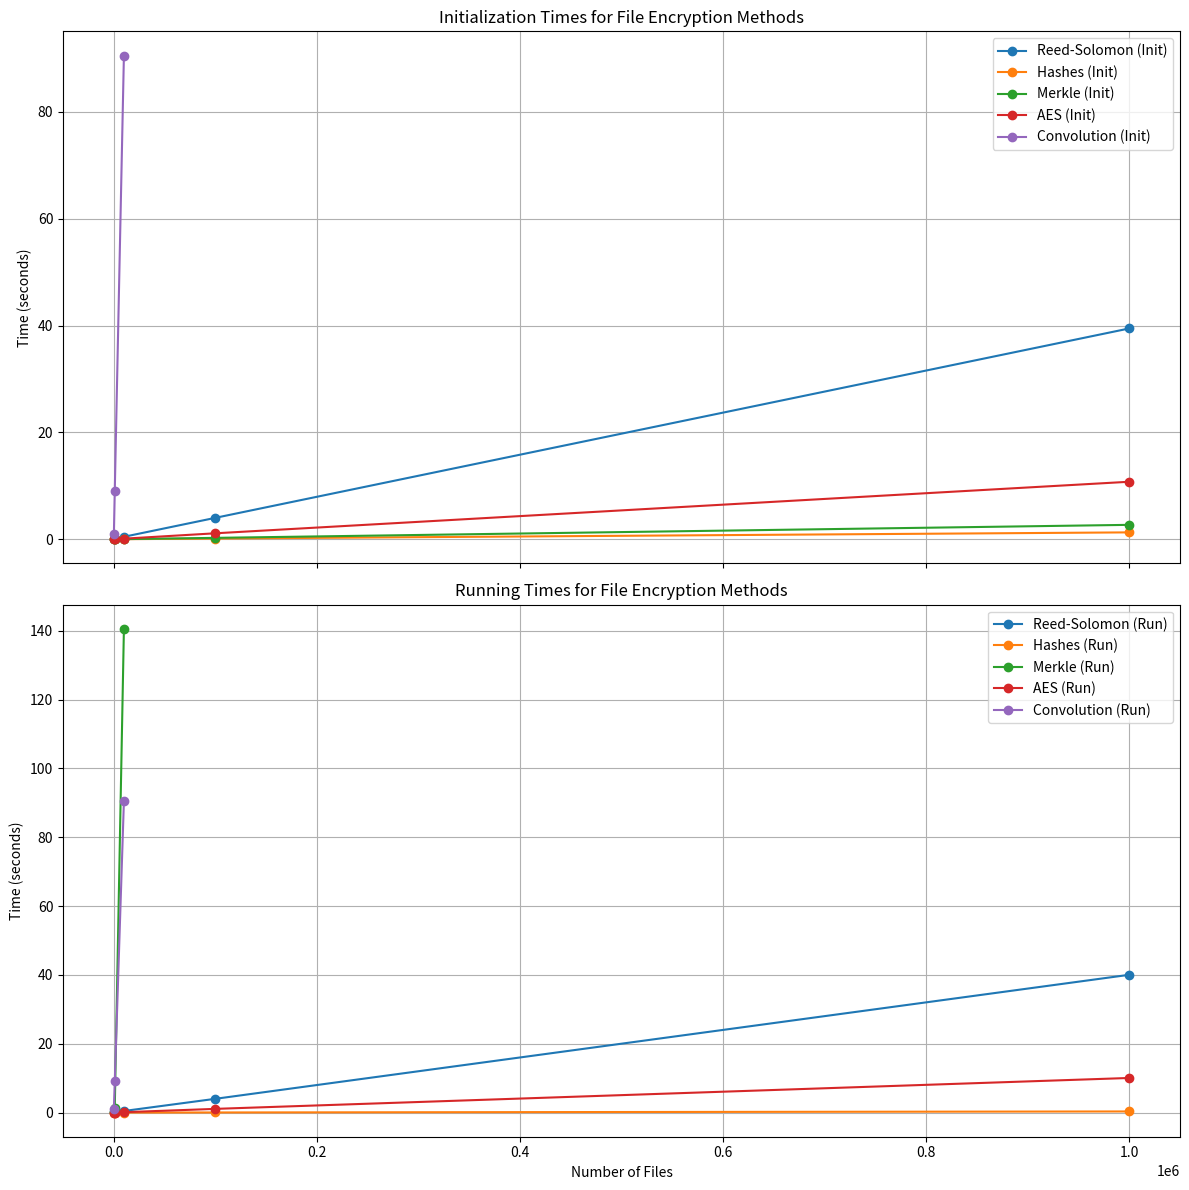

This chart was generated by the following Python code:
import numpy as np
import matplotlib.pyplot as plt

# Provided data
res_solomon_running = [
    [(100, 0.004053300013765693), (1000, 0.039973100007046014), (10000, 0.3836838999995962), (100000, 3.8912096000276506), (1000000, 39.22541289997753)],
    [(100, 0.049120299983769655), (1000, 0.09109689999604598), (10000, 0.4472113999654539), (100000, 4.0749714999692515), (1000000, 39.78295470000012)],
    [(100, 0.04768700001295656), (1000, 0.08145300002070144), (10000, 0.41994419996626675), (100000, 3.966898599988781), (1000000, 39.3001510000322)],
    [(100, 0.05420300003606826), (1000, 0.0850751000107266), (10000, 0.5334346999879926), (100000, 4.0175275999936275), (1000000, 41.81850069999928)]
]

res_solomon_init = [
    [(100, 0.049157399975229055), (1000, 0.08426720002898946), (10000, 0.4585932999616489), (100000, 4.008094599994365), (1000000, 39.46711100003449)]
]

res_hashes_run = [
    [(100, 4.00003045797348e-06), (1000, 3.789999755099416e-05), (10000, 0.0006503000040538609), (100000, 0.017202100018039346), (1000000, 0.3029672000557184)],
    [(100, 4.099973011761904e-06), (1000, 5.200004670768976e-05), (10000, 0.000793200044427067), (100000, 0.018224900006316602), (1000000, 0.3199924999498762)],
    [(100, 4.399975296109915e-06), (1000, 4.8900023102760315e-05), (10000, 0.0008880000095814466), (100000, 0.02776809997158125), (1000000, 0.3258073999895714)]
]

res_hashes_init = [
    [(100, 0.0001585999852977693), (1000, 0.00136009999550879), (10000, 0.01238759997067973), (100000, 0.12567869998747483), (1000000, 1.2720321000088006)],
    [(100, 0.00016630004392936826), (1000, 0.0012656999751925468), (10000, 0.012622000009287149), (100000, 0.1395576000213623), (1000000, 1.2894529000041075)],
    [(100, 0.00015899998834356666), (1000, 0.0013244000147096813), (10000, 0.01273429999127984), (100000, 0.12562900001648813), (1000000, 1.2969998000189662)]
]

res_merkle_run = [
    [(100, 0.013793399964924902), (1000, 1.36929289996624), (10000, 137.71045889996458)],
    [(100, 0.01419069996336475), (1000, 1.5283730999799445), (10000, 143.46644609997747)]
]

res_merkle_init = [
    [(100, 0.0002940000267699361), (1000, 0.0026000000070780516), (10000, 0.025366200017742813), (100000, 0.26061250001657754), (1000000, 2.6568700000061654)],
    [(100, 0.00029689999064430594), (1000, 0.0025501999771222472), (10000, 0.025210299994796515), (100000, 0.26240189996315166), (1000000, 2.808496199955698)],
    [(100, 0.00030290003633126616), (1000, 0.0025858000153675675), (10000, 0.025457700015977025), (100000, 0.2544767999788746), (1000000, 2.6222008000477217)]
]

res_aes_run = [
    [(100, 0.0011242000036872923), (1000, 0.009999100002460182), (10000, 0.0991691000526771), (100000, 1.0007045000093058), (1000000, 9.847072699980345)],
    [(100, 0.0010540999937802553), (1000, 0.009573400020599365), (10000, 0.0992030999623239), (100000, 1.2060535000055097), (1000000, 9.972772600012831)],
    [(100, 0.0010862000053748488), (1000, 0.010096599988173693), (10000, 0.0973315000301227), (100000, 0.985398399992846), (1000000, 10.322601800027769)]
]

res_aes_init = [
    [(100, 0.002593300014268607), (1000, 0.011284300009720027), (10000, 0.11156140000093728), (100000, 1.1147516999626532), (1000000, 10.887531400017906)],
    [(100, 0.0025334000238217413), (1000, 0.011003100022207946), (10000, 0.10800269996980205), (100000, 1.1479433000204153), (1000000, 10.873614000040106)],
    [(100, 0.0026087999576702714), (1000, 0.010960199986584485), (10000, 0.1033544999663718), (100000, 1.078952300013043), (1000000, 10.533376800012775)]
]

res_conv_init = [
    [(100, 0.8755283000064082), (1000, 8.892191500010085), (10000, 89.77438059999258)],
    [(100, 0.9795645999984117), (1000, 9.17676040000515), (10000, 91.36570930000744)]
]  # the same as running because its the similar process
res_conv_run = [
    [(100, 0.8755283000064082), (1000, 8.892191500010085), (10000, 89.77438059999258)],
    [(100, 0.9795645999984117), (1000, 9.17676040000515), (10000, 91.36570930000744)]
]

# Function to calculate average times over multiple runs
def calculate_average(data):
    averaged = {}
    for run in data:
        for files, time in run:
            if files not in averaged:
                averaged[files] = []
            averaged[files].append(time)
    return {files: np.mean(times) for files, times in averaged.items()}

# Data preparation
data = {
    "Reed-Solomon (Init)": calculate_average(res_solomon_init),
    "Reed-Solomon (Run)": calculate_average(res_solomon_running),
    "Hashes (Init)": calculate_average(res_hashes_init),
    "Hashes (Run)": calculate_average(res_hashes_run),
    "Merkle (Init)": calculate_average(res_merkle_init),
    "Merkle (Run)": calculate_average(res_merkle_run),
    "AES (Init)": calculate_average(res_aes_init),
    "AES (Run)": calculate_average(res_aes_run),
    "Convolution (Run)": calculate_average(res_conv_run),
    "Convolution (Init)": calculate_average(res_conv_init)
}

# Legend labels
legend_labels = {
    "Reed-Solomon (Init)": "Reed-Solomon (Init, 1 run)",
    "Reed-Solomon (Run)": "Reed-Solomon (Run, 4 runs)",
    "Hashes (Init)": "Hashes (Init, 3 runs)",
    "Hashes (Run)": "Hashes (Run, 3 runs)",
    "Merkle (Init)": "Merkle (Init, 3 runs)",
    "Merkle (Run)": "Merkle (Run, 2 runs)",
    "AES (Init)": "AES (Init, 3 runs)",
    "AES (Run)": "AES (Run, 3 runs)",
    "Convolution (Run)": "Convolution run 2 times",
    "Convolution (Init)": "Convolutioin init 2 times"
}

fig, ax = plt.subplots(2, 1, figsize=(12, 12), sharex=True)

for label, averages in data.items():
    if "Init" in label:
        ax[0].plot(averages.keys(), averages.values(), label=label, marker='o')


ax[0].set_title('Initialization Times for File Encryption Methods')
ax[0].set_ylabel('Time (seconds)')
ax[0].legend()
ax[0].grid(True)

for label, averages in data.items():
    if "Run" in label:
        ax[1].plot(averages.keys(), averages.values(), label=label, marker='o')

ax[1].set_title('Running Times for File Encryption Methods')
ax[1].set_xlabel('Number of Files')
ax[1].set_ylabel('Time (seconds)')
ax[1].legend()
ax[1].grid(True)


plt.tight_layout()
plt.show()